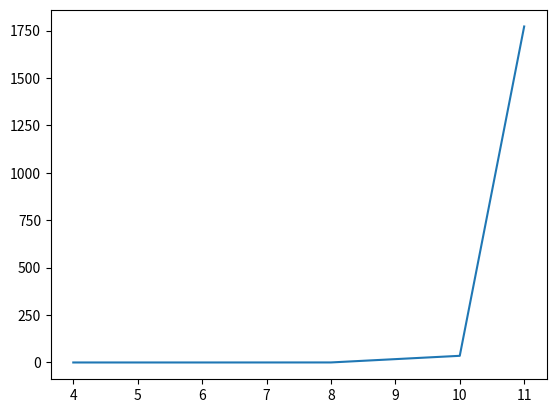

Write the Python code that produced this figure.
import numpy as np
import matplotlib.pyplot as plt

data = np.array([[4,0.0012145],[6,0.0072722],[8,0.1710264],[10,35.1644134],[11,1772.0471663]])
plt.plot(data[:, 0], data[:, 1])
plt.show()